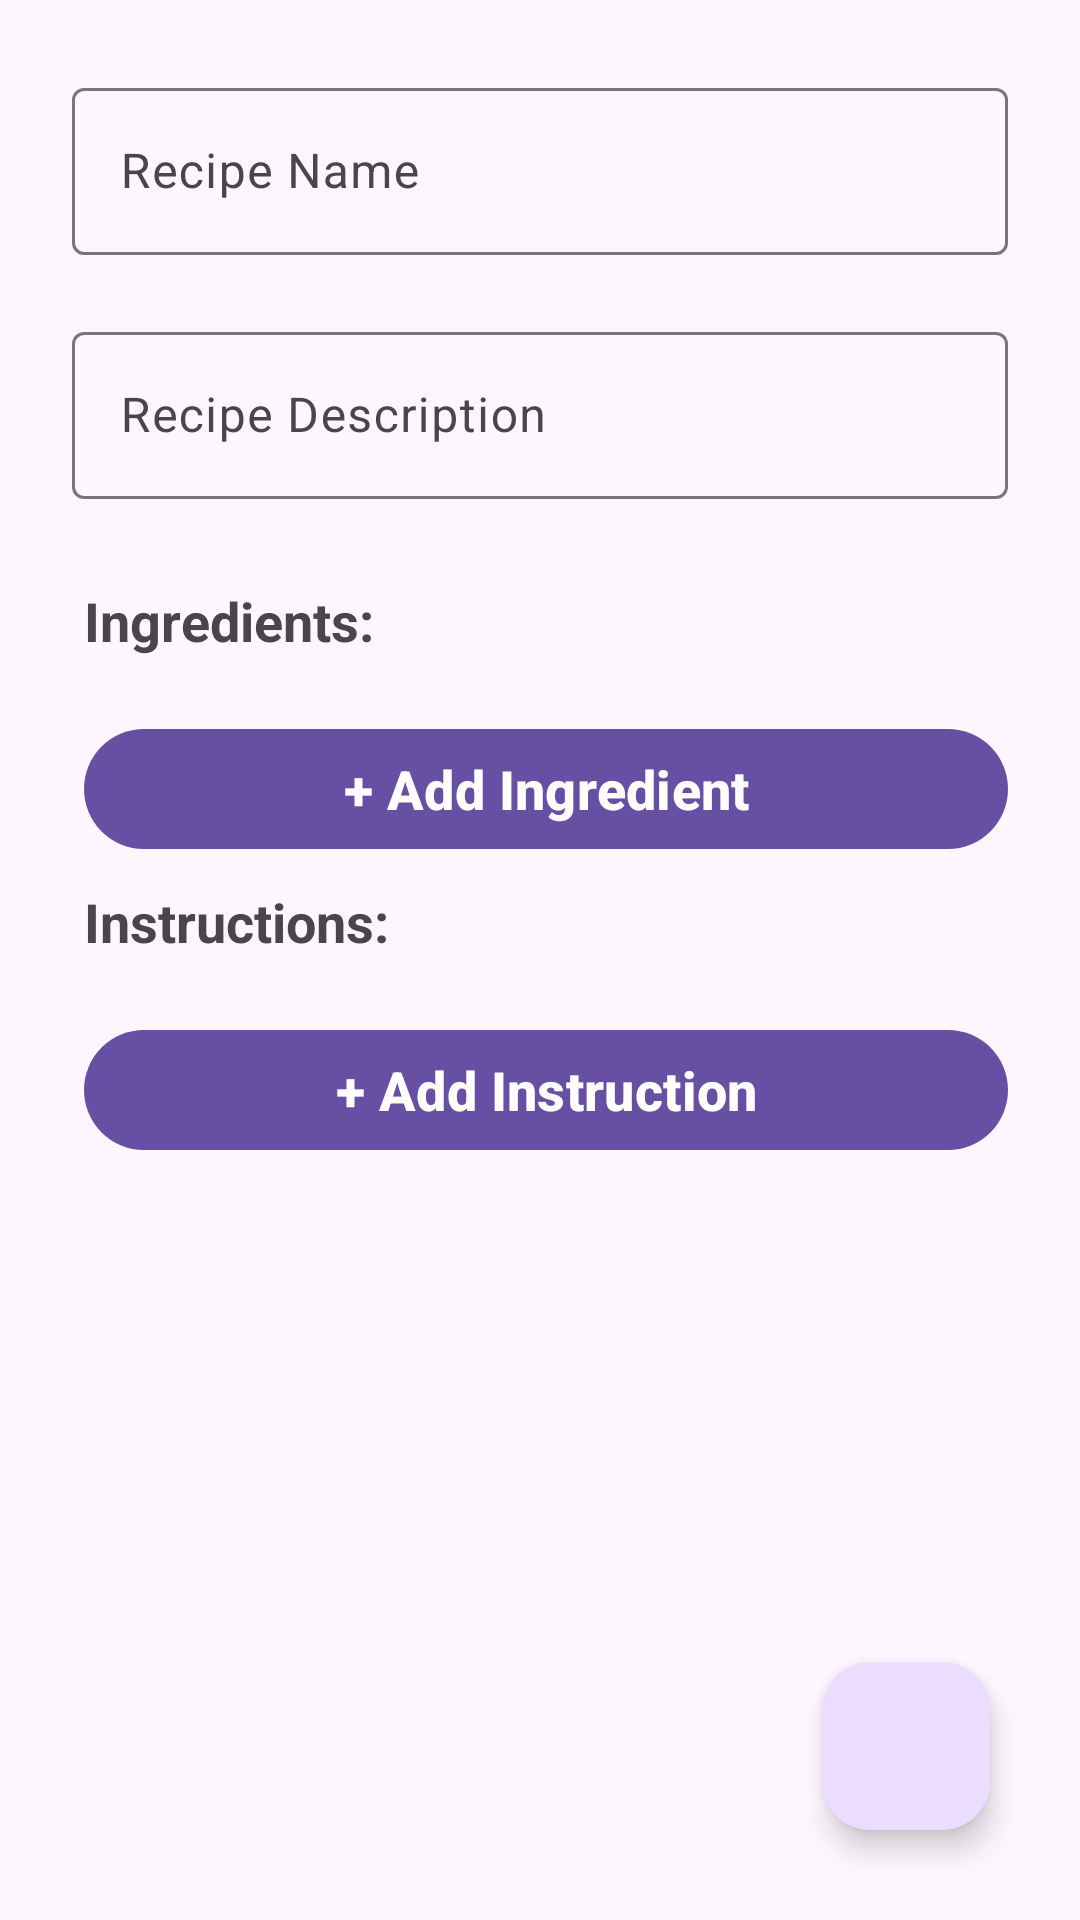

Write the Android layout XML for this screen, with the resource values it uses.
<!-- AndroidManifest.xml: application theme Theme.Culinometry -->
<!-- res/layout/fragment_recipe_editor.xml -->
<?xml version="1.0" encoding="utf-8"?>
<androidx.constraintlayout.widget.ConstraintLayout xmlns:android="http://schemas.android.com/apk/res/android"
    xmlns:app="http://schemas.android.com/apk/res-auto"
    xmlns:tools="http://schemas.android.com/tools"
    android:id="@+id/recipe_editor_layout"
    android:layout_width="match_parent"
    android:layout_height="match_parent">

    <androidx.core.widget.NestedScrollView
        android:id="@+id/form_scroll_view"
        android:layout_width="0dp"
        android:layout_height="0dp"
        android:fillViewport="true"
        android:clipToPadding="false"
        android:paddingBottom="104dp"
        app:layout_constraintTop_toTopOf="parent"
        app:layout_constraintBottom_toBottomOf="parent"
        app:layout_constraintStart_toStartOf="parent"
        app:layout_constraintEnd_toEndOf="parent">

        
        <androidx.constraintlayout.widget.ConstraintLayout
            android:layout_width="match_parent"
            android:layout_height="wrap_content">

            
            <com.google.android.material.textfield.TextInputLayout
                android:id="@+id/name_input_layout"
                android:layout_width="0dp"
                android:layout_height="wrap_content"
                android:hint="@string/recipe_name_hint"
                android:layout_marginStart="24dp"
                android:layout_marginEnd="24dp"
                android:layout_marginTop="24dp"
                app:layout_constraintStart_toStartOf="parent"
                app:layout_constraintEnd_toEndOf="parent"
                app:layout_constraintTop_toTopOf="parent"
                app:helperTextEnabled="true"
                app:helperText=" ">

                <com.google.android.material.textfield.TextInputEditText
                    android:id="@+id/name_edit_text"
                    android:layout_width="match_parent"
                    android:layout_height="wrap_content" />

            </com.google.android.material.textfield.TextInputLayout>

            
            <com.google.android.material.textfield.TextInputLayout
                android:id="@+id/description_input_layout"
                android:layout_width="0dp"
                android:layout_height="wrap_content"
                android:hint="@string/recipe_description_hint"
                android:layout_marginStart="24dp"
                android:layout_marginEnd="24dp"
                android:layout_marginTop="0dp"
                app:layout_constraintStart_toStartOf="parent"
                app:layout_constraintEnd_toEndOf="parent"
                app:layout_constraintTop_toBottomOf="@id/name_input_layout"
                app:helperTextEnabled="true"
                app:helperText=" ">

                <com.google.android.material.textfield.TextInputEditText
                    android:id="@+id/description_edit_text"
                    android:layout_width="match_parent"
                    android:layout_height="wrap_content" />

            </com.google.android.material.textfield.TextInputLayout>

            
            
            <TextView
                android:id="@+id/ingredients_title_text_view"
                android:layout_width="0dp"
                android:layout_height="wrap_content"
                android:text="@string/ingredients_title"
                android:layout_marginStart="28dp"
                android:layout_marginEnd="24dp"
                android:layout_marginTop="8dp"
                android:textSize="18sp"
                android:textStyle="bold"
                app:layout_constraintStart_toStartOf="parent"
                app:layout_constraintEnd_toEndOf="parent"
                app:layout_constraintTop_toBottomOf="@id/description_input_layout">

            </TextView>

            
            <androidx.recyclerview.widget.RecyclerView
                android:id="@+id/recipeIngredient_recycler_view"
                android:layout_width="match_parent"
                android:layout_height="wrap_content"
                android:layout_marginStart="24dp"
                android:layout_marginEnd="24dp"
                android:layout_marginTop="8dp"
                app:layout_constraintTop_toBottomOf="@id/ingredients_title_text_view"
                android:nestedScrollingEnabled="false"/>

            
            <com.google.android.material.button.MaterialButton
                android:id="@+id/add_ingredient_button"
                style="?attr/materialButtonStyle"
                android:layout_width="match_parent"
                android:layout_height="wrap_content"
                android:layout_marginStart="28dp"
                android:layout_marginEnd="24dp"
                android:layout_marginTop="12dp"
                android:textSize="18sp"
                android:textStyle="bold"
                android:text="@string/add_ingredient_button"
                android:contentDescription="@string/add_ingredient_content_description"
                app:layout_constraintTop_toBottomOf="@id/recipeIngredient_recycler_view"/>

            
            
            <TextView
                android:id="@+id/instructions_title_text_view"
                android:layout_width="0dp"
                android:layout_height="wrap_content"
                android:text="@string/instructions_title"
                android:layout_marginStart="28dp"
                android:layout_marginEnd="24dp"
                android:layout_marginTop="8dp"
                android:textSize="18sp"
                android:textStyle="bold"
                app:layout_constraintStart_toStartOf="parent"
                app:layout_constraintEnd_toEndOf="parent"
                app:layout_constraintTop_toBottomOf="@id/add_ingredient_button">

            </TextView>

            
            <androidx.recyclerview.widget.RecyclerView
                android:id="@+id/recipeInstruction_recycler_view"
                android:layout_width="match_parent"
                android:layout_height="wrap_content"
                android:layout_marginStart="24dp"
                android:layout_marginEnd="24dp"
                android:layout_marginTop="8dp"
                app:layout_constraintTop_toBottomOf="@id/instructions_title_text_view"
                android:nestedScrollingEnabled="false"/>

            
            <com.google.android.material.button.MaterialButton
                android:id="@+id/add_instruction_button"
                style="?attr/materialButtonStyle"
                android:layout_width="match_parent"
                android:layout_height="wrap_content"
                android:layout_marginStart="28dp"
                android:layout_marginEnd="24dp"
                android:layout_marginTop="12dp"
                android:textSize="18sp"
                android:textStyle="bold"
                android:text="@string/add_instruction_button"
                android:contentDescription="@string/add_instruction_content_description"
                app:layout_constraintTop_toBottomOf="@id/recipeInstruction_recycler_view"/>


        </androidx.constraintlayout.widget.ConstraintLayout>

    </androidx.core.widget.NestedScrollView>

    
    <com.google.android.material.floatingactionbutton.FloatingActionButton
        android:id="@+id/save_recipe_button"
        android:layout_width="wrap_content"
        android:layout_height="wrap_content"
        android:contentDescription="@string/save"
        app:layout_constraintBottom_toBottomOf="parent"
        app:layout_constraintEnd_toEndOf="parent"
        android:src="@drawable/save_24"
        app:tint="@color/black"
        android:layout_margin="30dp"/>

</androidx.constraintlayout.widget.ConstraintLayout>
<!-- resources referenced by this layout -->
<resources>
  <color name="black">#FF000000</color>
  <string name="add_ingredient_button">+ Add Ingredient</string>
  <string name="add_ingredient_content_description">Add Ingredient</string>
  <string name="add_instruction_button">+ Add Instruction</string>
  <string name="add_instruction_content_description">Add Instruction</string>
  <string name="ingredients_title">Ingredients:</string>
  <string name="instructions_title">Instructions:</string>
  <string name="recipe_description_hint">Recipe Description</string>
  <string name="recipe_name_hint">Recipe Name</string>
  <string name="save">save</string>
  <style name="Theme.Culinometry" parent="Base.Theme.Culinometry" />
  <style name="Base.Theme.Culinometry" parent="Theme.Material3.DayNight">
          
          
      </style>
</resources>
